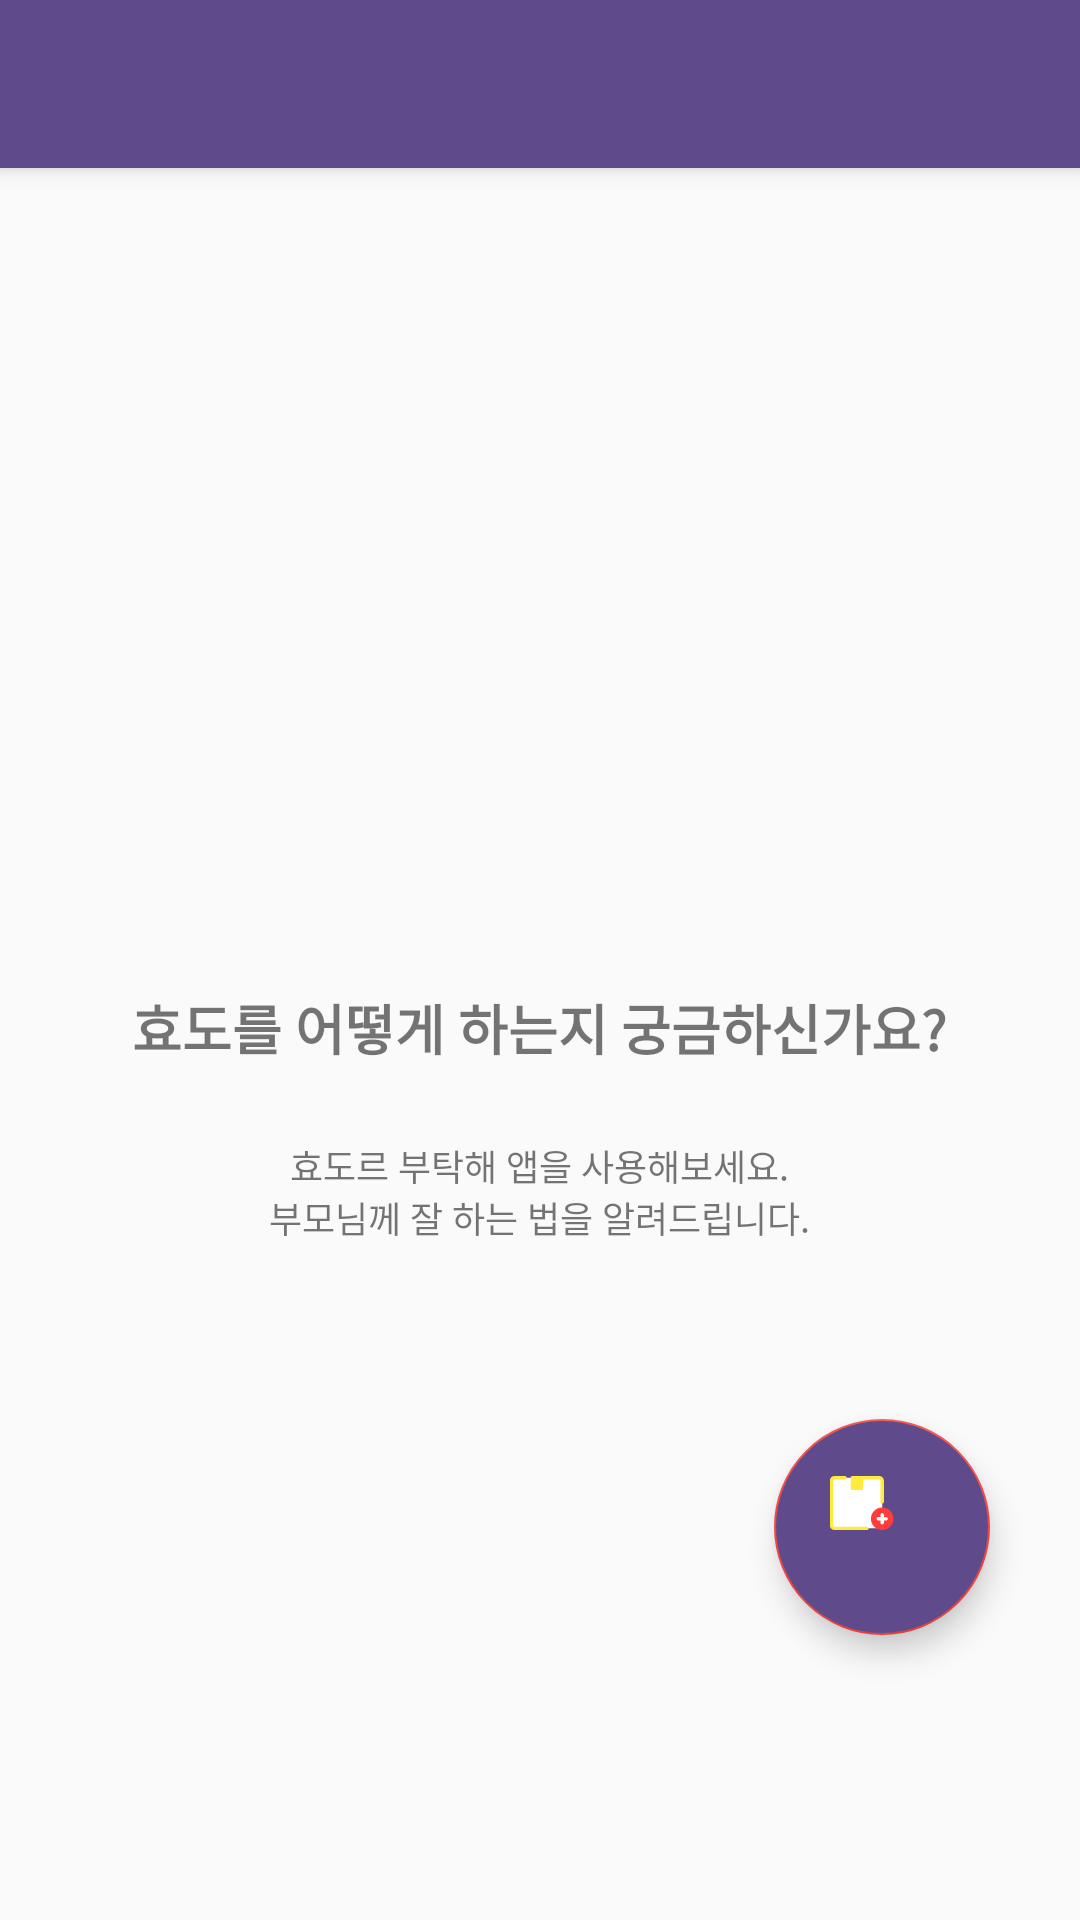

The Android layout XML behind this screen, and the referenced resources:
<!-- AndroidManifest.xml: application theme AppTheme -->
<!-- res/layout/app_bar_main.xml -->
<?xml version="1.0" encoding="utf-8"?>
<android.support.design.widget.CoordinatorLayout xmlns:android="http://schemas.android.com/apk/res/android"
    xmlns:app="http://schemas.android.com/apk/res-auto"
    xmlns:tools="http://schemas.android.com/tools"
    android:id="@+id/main_content"
    android:layout_width="match_parent"
    android:layout_height="match_parent"
    tools:context="com.ceedlive.ceeday.activity.MainActivity">

    <android.support.design.widget.AppBarLayout
        android:layout_width="match_parent"
        android:layout_height="wrap_content"
        android:theme="@style/AppTheme.AppBarOverlay">

        <android.support.v7.widget.Toolbar
            android:id="@+id/toolbar"
            android:layout_width="match_parent"
            android:layout_height="?attr/actionBarSize"
            android:background="#5F4B8B"
            app:popupTheme="@style/AppTheme.PopupOverlay" />
    </android.support.design.widget.AppBarLayout>

    <ImageView
        android:id="@+id/imageView"
        android:layout_width="44dp"
        android:layout_height="47dp"
        android:contentDescription="@string/nav_header_desc"
        android:paddingTop="@dimen/nav_header_vertical_spacing"
        android:layout_gravity="center_horizontal"
        app:srcCompat="@drawable/hyodor" />

    <include layout="@layout/content_main" />

    
    <android.support.design.widget.FloatingActionButton
        android:id="@+id/fabToBeNotified"
        android:layout_width="wrap_content"
        android:layout_height="wrap_content"
        android:layout_gravity="bottom|end"
        android:layout_marginBottom="272dp"
        android:layout_marginRight="@dimen/fab_margin"
        android:layout_marginLeft="@dimen/fab_margin"
        android:layout_marginTop="@dimen/fab_margin"
        android:visibility="gone"
        app:srcCompat="@drawable/ic_noti_star_checked" />

    <android.support.design.widget.FloatingActionButton
        android:id="@+id/fabToBeCancelled"
        android:layout_width="wrap_content"
        android:layout_height="wrap_content"
        android:layout_gravity="bottom|end"
        android:layout_marginBottom="208dp"
        android:layout_marginRight="@dimen/fab_margin"
        android:layout_marginLeft="@dimen/fab_margin"
        android:layout_marginTop="@dimen/fab_margin"
        android:visibility="gone"
        app:srcCompat="@drawable/ic_noti_star_unchecked" />

    <android.support.design.widget.FloatingActionButton
        android:id="@+id/fabToBeDeleted"
        android:layout_width="wrap_content"
        android:layout_height="wrap_content"
        android:layout_gravity="bottom|end"
        android:layout_marginBottom="144dp"
        android:layout_marginRight="@dimen/fab_margin"
        android:layout_marginLeft="@dimen/fab_margin"
        android:layout_marginTop="@dimen/fab_margin"
        android:visibility="gone"
        app:srcCompat="@drawable/ic_dday_trash_can" />

    <android.support.design.widget.FloatingActionButton
        android:id="@+id/fabToBeCreated"
        android:layout_width="72dp"
        android:layout_height="72dp"
        android:layout_gravity="bottom|end"
        android:layout_marginLeft="30dp"
        android:layout_marginTop="30dp"
        android:layout_marginRight="30dp"
        android:layout_marginBottom="95dp"
        android:backgroundTint="#5F4B8B"
        app:srcCompat="@drawable/ic_dday_add_to_collection" />

    
    <RelativeLayout
        android:layout_width="match_parent"
        android:layout_height="match_parent"
        android:paddingTop="?actionBarSize">

        
    </RelativeLayout>

</android.support.design.widget.CoordinatorLayout>
<!-- res/layout/content_main.xml (included above) -->
<?xml version="1.0" encoding="utf-8"?>
<android.support.constraint.ConstraintLayout xmlns:android="http://schemas.android.com/apk/res/android"
    xmlns:app="http://schemas.android.com/apk/res-auto"
    xmlns:tools="http://schemas.android.com/tools"
    android:layout_width="match_parent"
    android:layout_height="match_parent"
    app:layout_behavior="@string/appbar_scrolling_view_behavior"
    tools:context="com.ceedlive.ceeday.activity.MainActivity"
    tools:showIn="@layout/app_bar_main">

    <FrameLayout
        android:id="@+id/main_center_layout"
        android:layout_width="match_parent"
        android:layout_height="match_parent">
        

        <ListView
            android:id="@+id/expandableListView"
            android:layout_width="match_parent"
            android:layout_height="match_parent"/>
        
        <LinearLayout
            android:id="@+id/main_ll_no_content"
            android:layout_width="match_parent"
            android:layout_height="match_parent"
            android:gravity="center"
            android:orientation="vertical">
            <ImageView
                android:id="@+id/main_iv_icon"
                android:layout_width="48dp"
                android:layout_height="48dp"
                android:layout_marginBottom="24dp"
                android:gravity="center"
                android:scaleType="fitXY"
                app:srcCompat="@drawable/ic_icons8_sun" />
            <TextView
                android:id="@+id/main_tv_no_content_header"
                android:layout_width="wrap_content"
                android:layout_height="wrap_content"
                android:layout_marginBottom="24dp"
                android:gravity="center"
                android:text="@string/main_no_content_header"
                android:textSize="18sp"
                android:textStyle="bold" />
            <TextView
                android:id="@+id/main_tv_no_content_header_sub"
                android:layout_width="wrap_content"
                android:layout_height="wrap_content"
                android:layout_marginBottom="24dp"
                android:gravity="center"
                android:text="@string/main_no_content_header_sub"
                android:textSize="12sp" />
        </LinearLayout>

    </FrameLayout>

</android.support.constraint.ConstraintLayout>
<!-- resources referenced by this layout -->
<resources>
  <!-- drawable ic_dday_add_to_collection (drawable) -->
  <vector android:height="24dp" android:viewportHeight="128"
      android:viewportWidth="128" android:width="24dp" xmlns:android="http://schemas.android.com/apk/res/android">
      <path android:fillColor="#FFFFFF" android:pathData="M97,109H22c-2.8,0 -5,-2.2 -5,-5V24c0,-2.8 2.2,-5 5,-5h80c2.8,0 5,2.2 5,5v75C107,104.5 102.5,109 97,109z"/>
      <path android:fillColor="#FFEB3B" android:pathData="M80,112H22c-4.4,0 -8,-3.6 -8,-8V24c0,-4.4 3.6,-8 8,-8h19c1.7,0 3,1.3 3,3s-1.3,3 -3,3H22c-1.1,0 -2,0.9 -2,2v80c0,1.1 0.9,2 2,2h58c1.7,0 3,1.3 3,3S81.7,112 80,112z"/>
      <path android:fillColor="#FFEB3B" android:pathData="M102,16H54c-1.7,0 -3,1.3 -3,3c0,0 0,0 0,0v19c0,1.7 1.3,3 3,3h16c1.7,0 3,-1.3 3,-3V22h29c1.1,0 2,0.9 2,2v38c0,1.7 1.3,3 3,3s3,-1.3 3,-3V24C110,19.6 106.4,16 102,16z"/>
      <path android:fillColor="#FF3B3B" android:pathData="M107,92m-20,0a20,20 0,1 1,40 0a20,20 0,1 1,-40 0"/>
      <path android:fillColor="#FFFFFF" android:pathData="M114,95h-14c-1.7,0 -3,-1.3 -3,-3s1.3,-3 3,-3h14c1.7,0 3,1.3 3,3S115.7,95 114,95z"/>
      <path android:fillColor="#FFFFFF" android:pathData="M107,102c-1.7,0 -3,-1.3 -3,-3V85c0,-1.7 1.3,-3 3,-3s3,1.3 3,3v14C110,100.7 108.7,102 107,102z"/>
  </vector>
  <!-- drawable ic_icons8_sun (drawable) -->
  <vector android:height="24dp" android:viewportHeight="48"
      android:viewportWidth="48" android:width="24dp" xmlns:android="http://schemas.android.com/apk/res/android">
      <path android:fillColor="#FF9800" android:pathData="M11,11L37,11L37,37L11,37Z"/>
      <path android:fillColor="#FF9800" android:pathData="M6,24L24,6L42,24L24,42Z"/>
      <path android:fillColor="#FFEB3B" android:pathData="M13,24C13,30.0781 17.9219,35 24,35C30.0742,35 35,30.0781 35,24C35,17.9219 30.0742,13 24,13C17.9219,13 13,17.9219 13,24"/>
  </vector>
  <string name="admob_banner_id">ca-app-pub-2885398275837216/6534296917</string>
  <string name="main_no_content_header">효도를 어떻게 하는지 궁금하신가요?</string>
  <string name="main_no_content_header_sub">효도르 부탁해 앱을 사용해보세요.\n부모님께 잘 하는 법을 알려드립니다.</string>
  <string name="nav_header_desc">Navigation header</string>
  <style name="AppTheme.AppBarOverlay" parent="ThemeOverlay.AppCompat.Dark.ActionBar" />
  <style name="AppTheme.PopupOverlay" parent="ThemeOverlay.AppCompat.Light" />
  <style name="AppTheme" parent="Theme.AppCompat.Light.NoActionBar">
          
          <item name="colorPrimary">@color/colorPrimary</item>
          <item name="colorPrimaryDark">@color/colorPrimaryDark</item>
          <item name="colorAccent">@color/colorBrigntRed</item>
  
          
          
  
          
          
          
          
      </style>
  <color name="colorPrimary">#3F51B5</color>
  <color name="colorPrimaryDark">#303F9F</color>
  <color name="colorBrigntRed">#F14742</color>
</resources>
